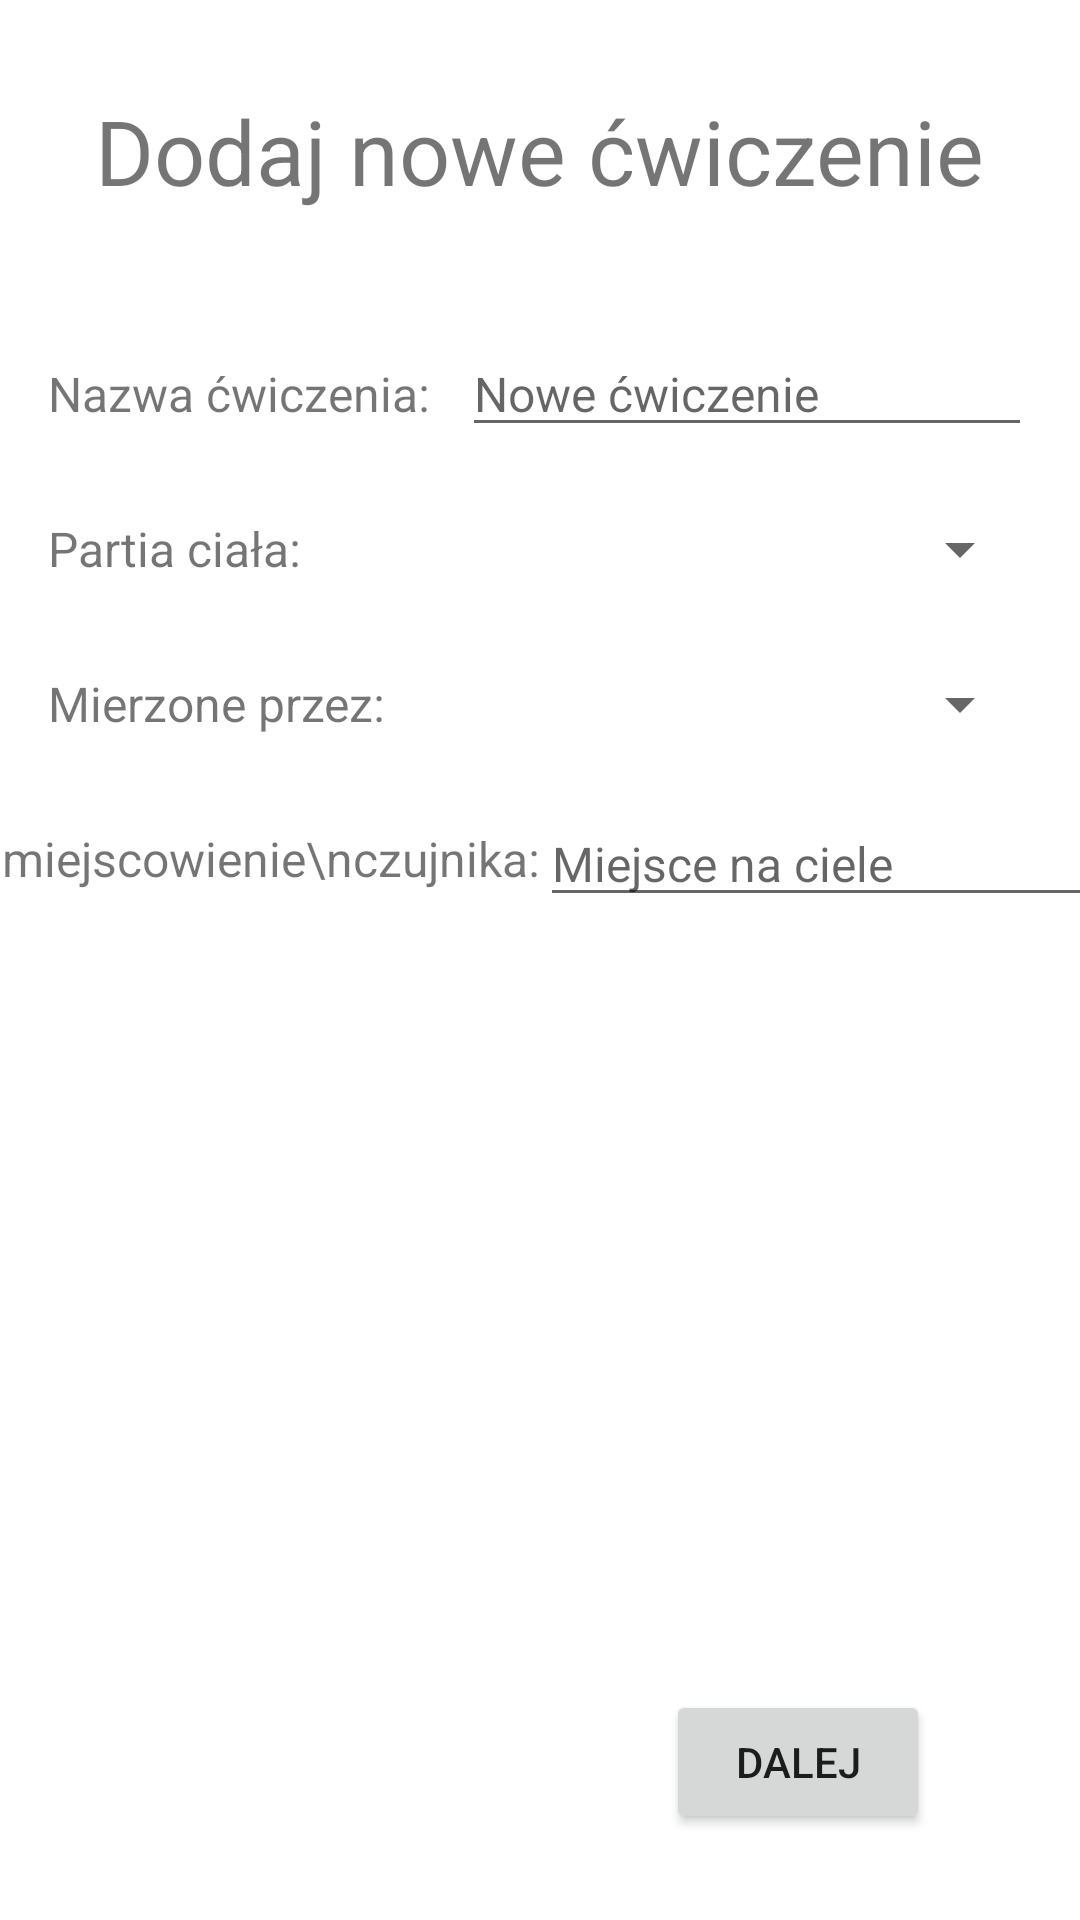

Reconstruct the res/layout file that produces this screen, plus the resources it refers to.
<!-- AndroidManifest.xml: application theme Theme.MaterialComponents.Light -->
<!-- res/layout/fragment_exercise_new.xml -->
<?xml version="1.0" encoding="utf-8"?>
<layout xmlns:android="http://schemas.android.com/apk/res/android"
    xmlns:app="http://schemas.android.com/apk/res-auto"
    xmlns:tools="http://schemas.android.com/tools"
    tools:context="com.example.android.navigation.NewExerciseFragment">

    <ScrollView
        android:layout_width="match_parent"
        android:layout_height="match_parent"
        android:fillViewport="true">

        <androidx.constraintlayout.widget.ConstraintLayout
            android:id="@+id/new_exercise_background"
            android:layout_width="match_parent"
            android:layout_height="wrap_content">

            <TextView
                android:id="@+id/new_exercise_title"
                android:layout_width="wrap_content"
                android:layout_height="wrap_content"
                android:layout_marginTop="30dp"
                android:text="Dodaj nowe ćwiczenie"
                android:textSize="30sp"
                app:layout_constraintEnd_toEndOf="parent"
                app:layout_constraintStart_toStartOf="parent"
                app:layout_constraintTop_toTopOf="parent" />

            <TextView
                android:id="@+id/new_ex_name_disp"
                android:layout_width="wrap_content"
                android:layout_height="wrap_content"
                android:layout_marginStart="16dp"
                android:layout_marginLeft="16dp"
                android:layout_marginTop="50dp"
                android:text="Nazwa ćwiczenia:"
                android:textSize="16sp"
                app:layout_constraintEnd_toStartOf="@+id/new_ex_name"
                app:layout_constraintHorizontal_bias="0.0"
                app:layout_constraintHorizontal_chainStyle="spread_inside"
                app:layout_constraintStart_toStartOf="parent"
                app:layout_constraintTop_toBottomOf="@+id/new_exercise_title" />

            <EditText
                android:id="@+id/new_ex_name"
                android:layout_width="wrap_content"
                android:layout_height="wrap_content"
                android:layout_marginEnd="16dp"
                android:layout_marginRight="16dp"
                android:ems="10"
                android:hint="Nowe ćwiczenie"
                android:inputType="text"
                android:textSize="16sp"
                app:layout_constraintBaseline_toBaselineOf="@+id/new_ex_name_disp"
                app:layout_constraintEnd_toEndOf="parent"
                app:layout_constraintHorizontal_bias="0.5"
                app:layout_constraintStart_toEndOf="@+id/new_ex_name_disp" />

            <TextView
                android:id="@+id/new_ex_body_part_disp"
                android:layout_width="wrap_content"
                android:layout_height="wrap_content"
                android:layout_marginStart="16dp"
                android:layout_marginLeft="16dp"
                android:layout_marginTop="30dp"
                android:text="Partia ciała:"
                android:textSize="16sp"
                app:layout_constraintEnd_toStartOf="@+id/training_type"
                app:layout_constraintHorizontal_bias="0.0"
                app:layout_constraintHorizontal_chainStyle="spread_inside"
                app:layout_constraintStart_toStartOf="parent"
                app:layout_constraintTop_toBottomOf="@+id/new_ex_name_disp" />

            <Spinner
                android:id="@+id/training_type"
                android:layout_width="wrap_content"
                android:layout_height="wrap_content"
                android:layout_marginEnd="16dp"
                android:layout_marginRight="16dp"
                android:gravity="right"
                android:textSize="16sp"
                app:layout_constraintBottom_toBottomOf="@+id/new_ex_body_part_disp"
                app:layout_constraintEnd_toEndOf="parent"
                app:layout_constraintHorizontal_bias="0.5"
                app:layout_constraintStart_toEndOf="@+id/new_ex_body_part_disp"
                app:layout_constraintTop_toTopOf="@+id/new_ex_body_part_disp" />


            <Spinner
                android:id="@+id/measure_type"
                android:layout_width="wrap_content"
                android:layout_height="wrap_content"
                android:layout_marginEnd="16dp"
                android:layout_marginRight="16dp"
                android:gravity="right"
                app:layout_constraintBottom_toBottomOf="@+id/new_ex_measure_disp"
                app:layout_constraintEnd_toEndOf="parent"
                app:layout_constraintHorizontal_bias="0.5"
                app:layout_constraintStart_toEndOf="@+id/new_ex_measure_disp"
                app:layout_constraintTop_toTopOf="@+id/new_ex_measure_disp" />

            <TextView
                android:id="@+id/new_ex_measure_disp"
                android:layout_width="wrap_content"
                android:layout_height="wrap_content"
                android:layout_marginStart="16dp"
                android:layout_marginLeft="16dp"
                android:layout_marginTop="30dp"
                android:text="Mierzone przez:"
                android:textSize="16sp"
                app:layout_constraintEnd_toStartOf="@+id/measure_type"
                app:layout_constraintHorizontal_bias="0.5"
                app:layout_constraintHorizontal_chainStyle="spread_inside"
                app:layout_constraintStart_toStartOf="parent"
                app:layout_constraintTop_toBottomOf="@+id/new_ex_body_part_disp" />

            <TextView
                android:id="@+id/new_ex_sensor_placement_disp"
                android:layout_width="wrap_content"
                android:layout_height="wrap_content"
                android:layout_marginStart="16dp"
                android:layout_marginLeft="16dp"
                android:layout_marginTop="30dp"
                android:text="Umiejscowienie\nczujnika:"
                android:textSize="16sp"
                app:layout_constraintEnd_toStartOf="@+id/new_ex_sensor_placement"
                app:layout_constraintHorizontal_bias="0.5"
                app:layout_constraintHorizontal_chainStyle="spread_inside"
                app:layout_constraintStart_toStartOf="parent"
                app:layout_constraintTop_toBottomOf="@+id/new_ex_measure_disp" />

            <EditText
                android:id="@+id/new_ex_sensor_placement"
                android:layout_width="wrap_content"
                android:layout_height="wrap_content"
                android:layout_marginEnd="16dp"
                android:layout_marginRight="16dp"
                android:ems="10"
                android:hint="Miejsce na ciele"
                android:inputType="text"
                android:textSize="16sp"
                app:layout_constraintBottom_toBottomOf="@+id/new_ex_sensor_placement_disp"
                app:layout_constraintEnd_toEndOf="parent"
                app:layout_constraintHorizontal_bias="0.5"
                app:layout_constraintStart_toEndOf="@+id/new_ex_sensor_placement_disp"
                app:layout_constraintTop_toTopOf="@+id/new_ex_sensor_placement_disp" />


            <Button
                android:id="@+id/new_ex_to_calibration_button"
                android:layout_width="wrap_content"
                android:layout_height="wrap_content"
                android:layout_marginTop="16dp"
                android:layout_marginRight="50dp"
                android:layout_marginBottom="16dp"
                android:text="Dalej"
                app:layout_constraintBottom_toBottomOf="parent"
                app:layout_constraintEnd_toEndOf="parent"
                app:layout_constraintLeft_toLeftOf="parent"
                app:layout_constraintTop_toBottomOf="@+id/new_ex_sensor_placement"
                app:layout_constraintVertical_bias="0.95" />

        </androidx.constraintlayout.widget.ConstraintLayout>

    </ScrollView>

</layout>
<!-- resources referenced by this layout -->
<resources>

</resources>
